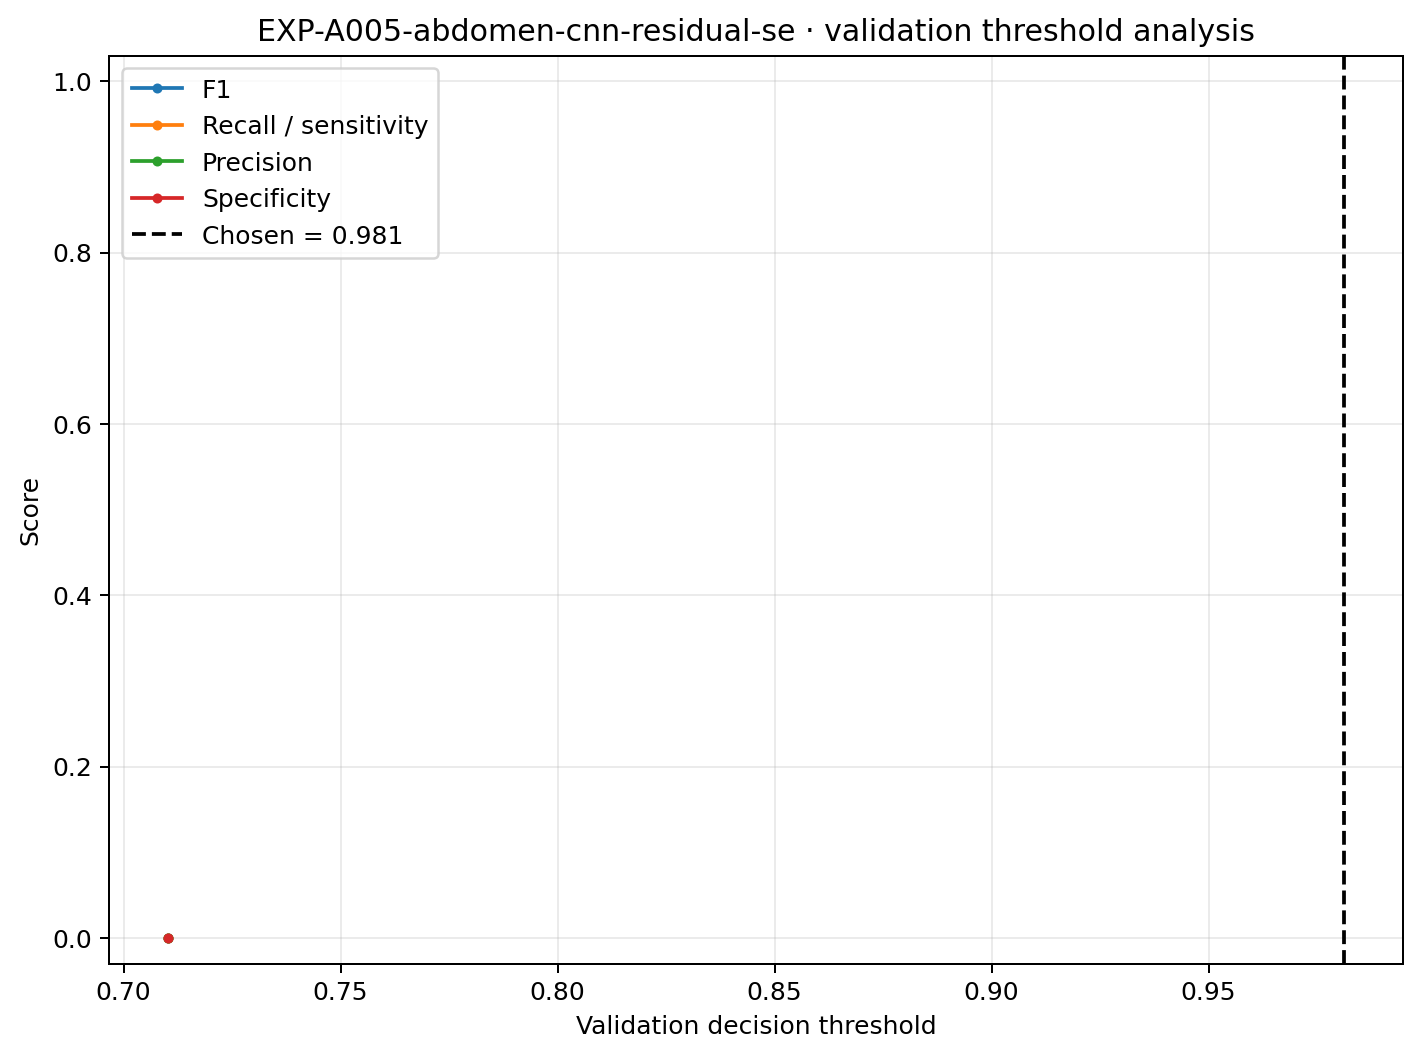

Source data for this figure (header and first rows):
threshold, f1, recall_sensitivity, precision, specificity
0.7103, 0.0, 0.0, 0.0, 0.0
